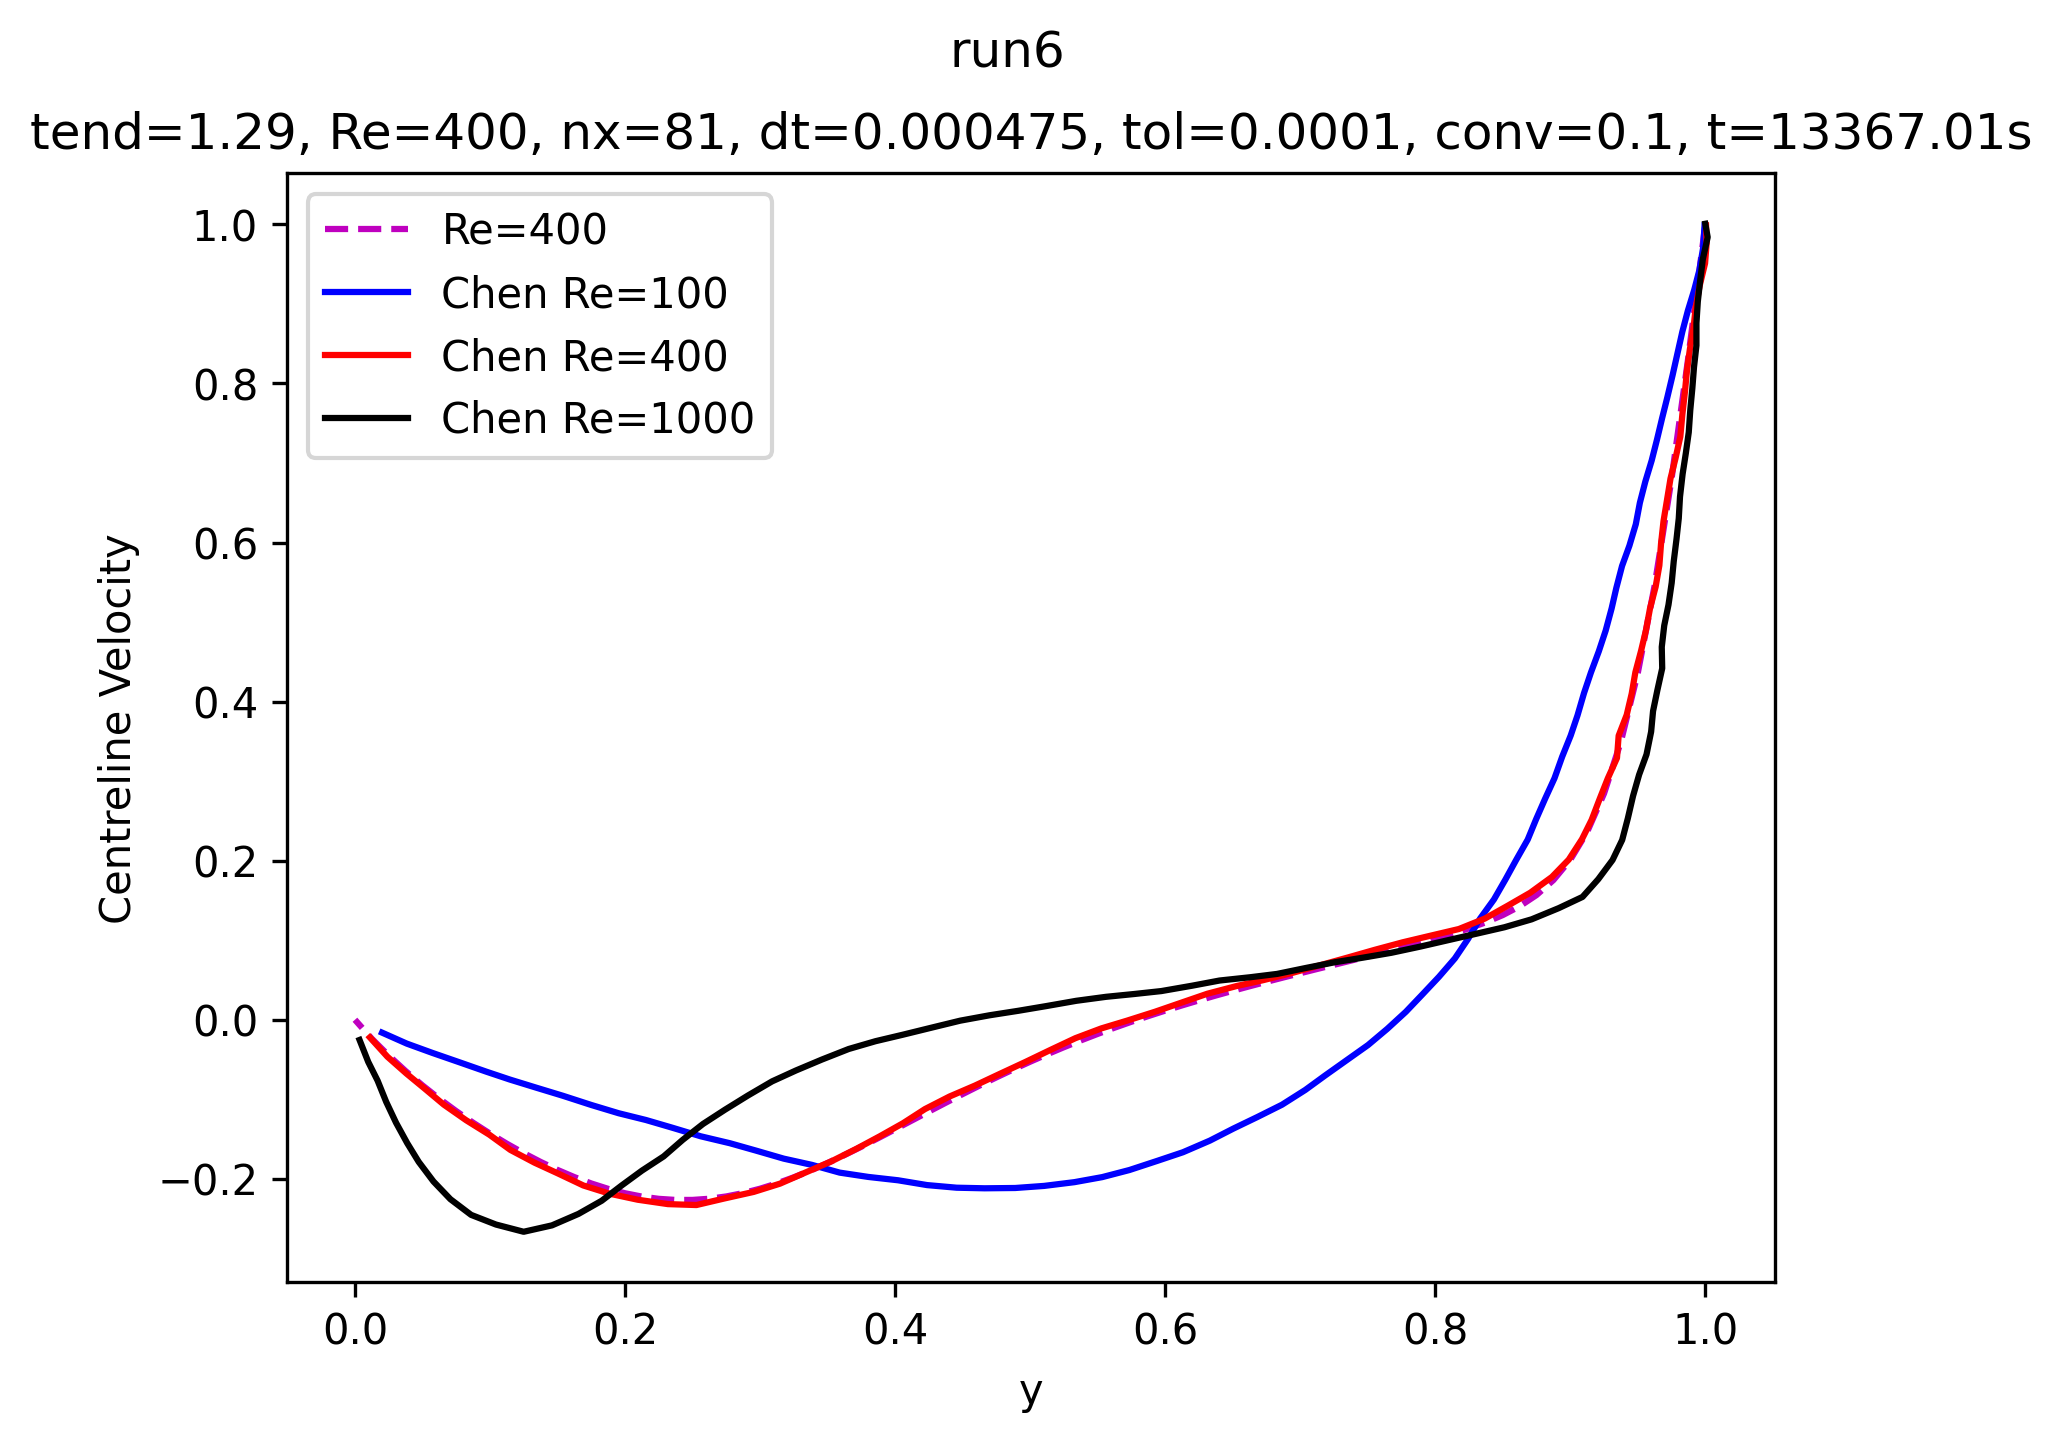

Values plotted in this chart, from the file beside it:
y, u_centreline
1, 1
1, 0.8
1, 0.7
1, 0.5
0.9, 0.4
0.9, 0.3
0.9, 0.3
0.9, 0.2
0.9, 0.2
0.9, 0.2
0.9, 0.2
0.9, 0.1
0.8, 0.1
0.8, 0.1
0.8, 0.1
0.8, 0.1
0.8, 0.1
0.8, 0.1
0.8, 0.09
0.8, 0.08
0.8, 0.08
0.7, 0.07
0.7, 0.07
0.7, 0.06
0.7, 0.06
0.7, 0.05
0.7, 0.05
0.7, 0.04
0.6, 0.04
0.6, 0.03
0.6, 0.02
0.6, 0.02
0.6, 0.01
0.6, 0.005
0.6, -0.003
0.6, -0.01
0.6, -0.02
0.5, -0.03
0.5, -0.03
0.5, -0.04
0.5, -0.05
0.5, -0.06
0.5, -0.07
0.5, -0.08
0.4, -0.09
0.4, -0.1
0.4, -0.1
0.4, -0.1
0.4, -0.1
0.4, -0.1
0.4, -0.2
0.4, -0.2
0.3, -0.2
0.3, -0.2
0.3, -0.2
0.3, -0.2
0.3, -0.2
0.3, -0.2
0.3, -0.2
0.3, -0.2
... 21 more rows
